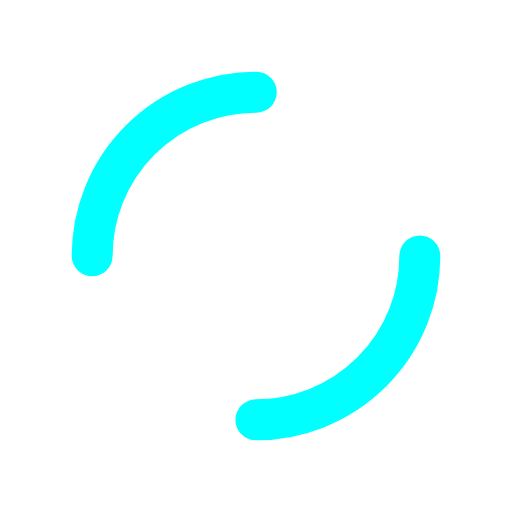
t = 0.00 s
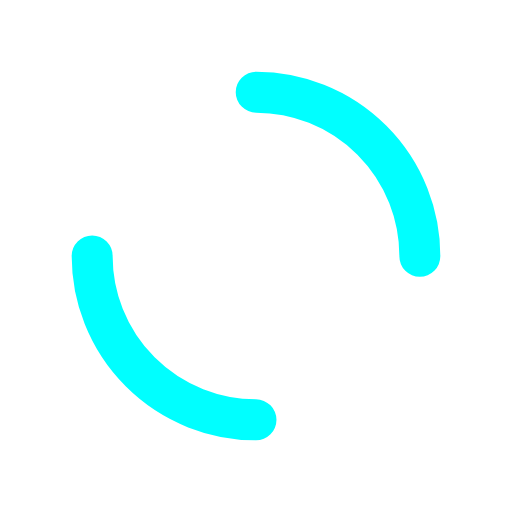
t = 0.25 s
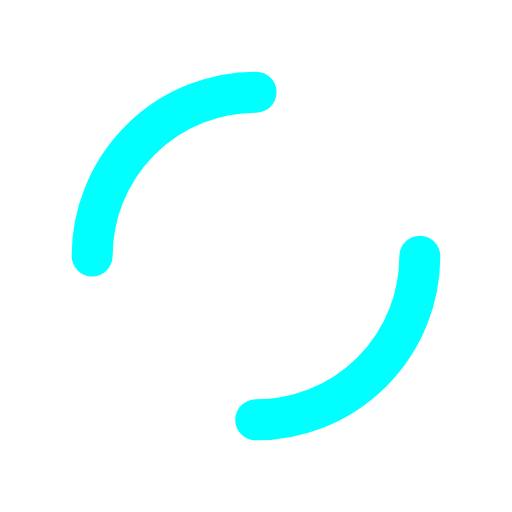
t = 0.50 s
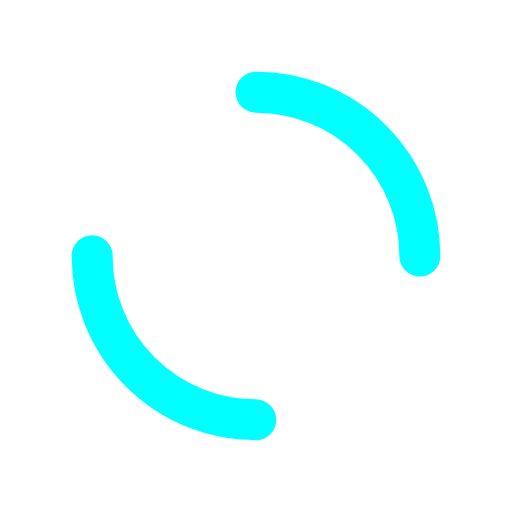
t = 0.75 s

The animated SVG that drew these frames (rendered in a browser with its animation timeline set to each time). Animation: 1 SMIL element (animateTransform=1); one cycle of 1.00 s, repeats indefinitely.

<svg xmlns="http://www.w3.org/2000/svg" xmlns:xlink="http://www.w3.org/1999/xlink" style="margin: auto; background: rgba(0, 0, 0, 0) none repeat scroll 0% 0%; display: block; shape-rendering: auto;" width="200px" height="200px" viewBox="0 0 100 100" preserveAspectRatio="xMidYMid">
<circle cx="50" cy="50" r="32" stroke-width="8" stroke="#00ffff" stroke-dasharray="50.26548245743669 50.26548245743669" fill="none" stroke-linecap="round">
  <animateTransform attributeName="transform" type="rotate" repeatCount="indefinite" dur="1s" keyTimes="0;1" values="0 50 50;360 50 50"></animateTransform>
</circle>
<!-- [ldio] generated by https://loading.io/ --></svg>